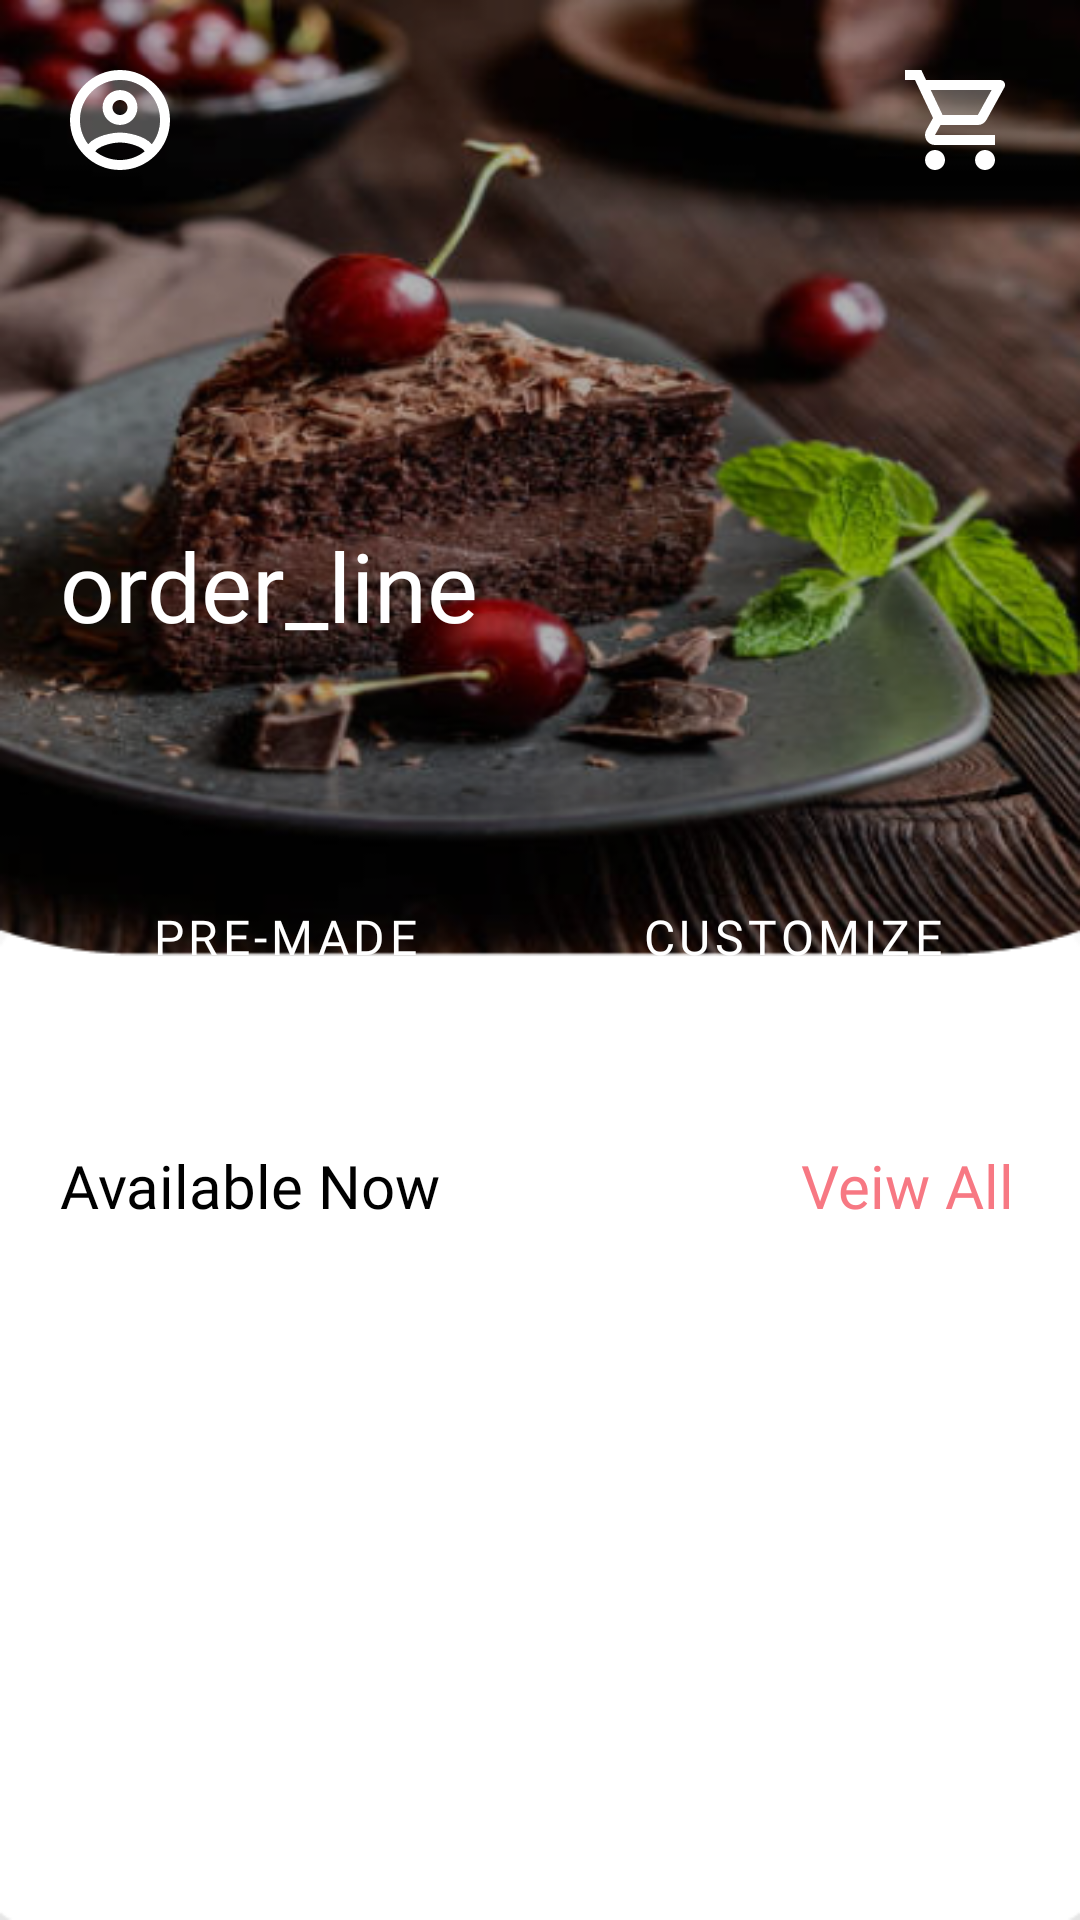

The Android layout XML behind this screen, and the referenced resources:
<!-- AndroidManifest.xml: application theme Theme.CakeDream.NoActionBar -->
<!-- res/layout/pre_made_home.xml -->
<?xml version="1.0" encoding="utf-8"?>

<androidx.constraintlayout.widget.ConstraintLayout xmlns:android="http://schemas.android.com/apk/res/android"
    xmlns:tools="http://schemas.android.com/tools"
    android:layout_width="match_parent"
    android:layout_height="match_parent"
    android:background="@drawable/home_cake_img"
    xmlns:app="http://schemas.android.com/apk/res-auto">

    <RelativeLayout
        android:id="@+id/relative1"
        android:layout_width="match_parent"
        android:layout_height="wrap_content"
        android:padding="20dp"
        tools:ignore="MissingConstraints">

        <ImageView
            android:id="@+id/home_icon"
            android:layout_width="wrap_content"
            android:layout_height="wrap_content"
            android:src="@drawable/account_icon">

        </ImageView>

        <ImageView
            android:id="@+id/cart_icon"
            android:layout_width="wrap_content"
            android:layout_height="wrap_content"
            android:layout_alignParentEnd="true"
            android:src="@drawable/cart_icon">

        </ImageView>
    </RelativeLayout>

    <ScrollView
        android:layout_width="match_parent"
        android:layout_height="wrap_content"
        app:layout_constraintTop_toBottomOf="@+id/relative1"
        tools:ignore="MissingConstraints"
        tools:layout_editor_absoluteX="1dp">

        <LinearLayout
            android:layout_width="match_parent"
            android:layout_height="wrap_content"
            android:orientation="vertical">
             <TextView
                 android:id="@+id/userName"
                 android:layout_width="wrap_content"
                 android:layout_height="wrap_content"
                 android:layout_marginEnd="20dp"
                 android:fontFamily="@font/poppins_semibold"
                 android:textColor="@color/white"
                 android:textSize="25dp"
                 android:layout_gravity="end">

             </TextView>
            <TextView
                android:id="@+id/first"
                android:layout_width="270dp"
                android:layout_height="wrap_content"
                android:layout_marginStart="20dp"
                android:layout_marginTop="60dp"
                android:fontFamily="@font/poppins_semibold"
                android:text="order_line"
                android:textColor="@color/white"
                android:textSize="32dp" />

            <RelativeLayout
                android:id="@+id/second"
                android:layout_width="match_parent"
                android:layout_height="wrap_content"
                android:orientation="horizontal"
                android:layout_marginTop="65dp"
                android:layout_marginLeft="20dp"
                android:layout_marginRight="20dp"
                app:layout_constraintTop_toBottomOf="@+id/first">

                <com.google.android.material.button.MaterialButton
                    android:id="@+id/pre_made_home"
                    android:layout_width="150dp"
                    android:layout_height="80dp"
                    android:layout_alignParentStart="true"
                    android:layout_marginEnd="1dp"
                    android:background="@drawable/btn"
                    android:fontFamily="@font/poppins_semibold"
                    android:text="Pre-Made Cake"
                    android:textColor="@color/white"
                    android:textSize="16sp"
                    android:elevation="10dp"
                    app:backgroundTint="@color/pink"
                    tools:ignore="HardcodedText">

                </com.google.android.material.button.MaterialButton>

                <com.google.android.material.button.MaterialButton
                    android:id="@+id/customize"
                    android:layout_width="150dp"
                    android:layout_height="80dp"
                    android:layout_alignParentEnd="true"
                    android:layout_marginEnd="1dp"
                    android:elevation="10dp"
                    android:layout_marginRight="20dp"
                    android:background="@drawable/btn"
                    android:fontFamily="@font/poppins_semibold"
                    android:text="Customize Cake"
                    android:textColor="@color/white"
                    android:textSize="16sp"
                    app:backgroundTint="@color/pink"
                    tools:ignore="HardcodedText">

                </com.google.android.material.button.MaterialButton>

            </RelativeLayout>

            <RelativeLayout
                android:id="@+id/three"
                android:layout_width="match_parent"
                android:layout_height="wrap_content"
                android:orientation="horizontal"
                android:gravity="center"
                android:layout_marginTop="20sp"
                android:layout_marginLeft="20dp"
                android:layout_marginRight="20dp"
                app:layout_constraintTop_toBottomOf="@+id/second">

                <TextView
                    android:layout_width="wrap_content"
                    android:layout_height="wrap_content"
                    android:layout_marginRight="140dp"
                    android:fontFamily="@font/poppins_semibold"
                    android:text="Available Now"
                    android:textColor="@color/black"
                    android:textSize="20dp">

                </TextView>

                <TextView
                    android:id="@+id/pre_made_home1"
                    android:layout_width="wrap_content"
                    android:layout_height="wrap_content"
                    android:layout_alignParentEnd="true"
                    android:layout_marginEnd="2dp"
                    android:fontFamily="@font/poppins_semibold"
                    android:text="Veiw All"
                    android:textColor="@color/pink"
                    android:textSize="20dp">

                </TextView>

            </RelativeLayout>
            <RelativeLayout
                android:layout_width="match_parent"
                android:layout_height="wrap_content"
                android:gravity="center"
                android:layout_marginTop="10dp"
                android:layout_marginLeft="10dp"
                android:layout_marginRight="10dp"
                app:layout_constraintTop_toBottomOf="@+id/three">

                <androidx.recyclerview.widget.RecyclerView
                    android:id="@+id/pre_made_slider"
                    android:layout_width="match_parent"
                    android:layout_height="match_parent">

                </androidx.recyclerview.widget.RecyclerView>
            </RelativeLayout>

        </LinearLayout>


    </ScrollView>


</androidx.constraintlayout.widget.ConstraintLayout>
<!-- resources referenced by this layout -->
<resources>
  <color name="black">#FF000000</color>
  <color name="pink">#F77883</color>
  <color name="white">#FFFFFFFF</color>
  <!-- drawable account_icon (drawable) -->
  <vector android:height="40dp" android:tint="@color/white"
      android:viewportHeight="24" android:viewportWidth="24"
      android:width="40dp" xmlns:android="http://schemas.android.com/apk/res/android">
      <path android:fillAlpha="0.3"
          android:fillColor="@android:color/white"
          android:pathData="M12,4c-4.41,0 -8,3.59 -8,8 0,1.82 0.62,3.49 1.64,4.83 1.43,-1.74 4.9,-2.33 6.36,-2.33s4.93,0.59 6.36,2.33C19.38,15.49 20,13.82 20,12c0,-4.41 -3.59,-8 -8,-8zM12,13c-1.94,0 -3.5,-1.56 -3.5,-3.5S10.06,6 12,6s3.5,1.56 3.5,3.5S13.94,13 12,13z" android:strokeAlpha="0.3"/>
      <path android:fillColor="@android:color/white" android:pathData="M12,2C6.48,2 2,6.48 2,12s4.48,10 10,10 10,-4.48 10,-10S17.52,2 12,2zM7.07,18.28c0.43,-0.9 3.05,-1.78 4.93,-1.78s4.51,0.88 4.93,1.78C15.57,19.36 13.86,20 12,20s-3.57,-0.64 -4.93,-1.72zM18.36,16.83c-1.43,-1.74 -4.9,-2.33 -6.36,-2.33s-4.93,0.59 -6.36,2.33C4.62,15.49 4,13.82 4,12c0,-4.41 3.59,-8 8,-8s8,3.59 8,8c0,1.82 -0.62,3.49 -1.64,4.83zM12,6c-1.94,0 -3.5,1.56 -3.5,3.5S10.06,13 12,13s3.5,-1.56 3.5,-3.5S13.94,6 12,6zM12,11c-0.83,0 -1.5,-0.67 -1.5,-1.5S11.17,8 12,8s1.5,0.67 1.5,1.5S12.83,11 12,11z"/>
  </vector>
  <!-- drawable cart_icon (drawable) -->
  <vector android:height="40dp" android:tint="@color/white"
      android:viewportHeight="24" android:viewportWidth="24"
      android:width="40dp" xmlns:android="http://schemas.android.com/apk/res/android">
      <path android:fillAlpha="0.3"
          android:fillColor="@android:color/white"
          android:pathData="M15.55,11l2.76,-5H6.16l2.37,5z" android:strokeAlpha="0.3"/>
      <path android:fillColor="@android:color/white" android:pathData="M15.55,13c0.75,0 1.41,-0.41 1.75,-1.03l3.58,-6.49c0.37,-0.66 -0.11,-1.48 -0.87,-1.48L5.21,4l-0.94,-2L1,2v2h2l3.6,7.59 -1.35,2.44C4.52,15.37 5.48,17 7,17h12v-2L7,15l1.1,-2h7.45zM6.16,6h12.15l-2.76,5L8.53,11L6.16,6zM7,18c-1.1,0 -1.99,0.9 -1.99,2S5.9,22 7,22s2,-0.9 2,-2 -0.9,-2 -2,-2zM17,18c-1.1,0 -1.99,0.9 -1.99,2s0.89,2 1.99,2 2,-0.9 2,-2 -0.9,-2 -2,-2z"/>
  </vector>
  <!-- drawable home_cake_img: png bitmap (drawable, 369102 bytes) -->
  <style name="Theme.CakeDream.NoActionBar" parent="Theme.MaterialComponents.DayNight.NoActionBar">
          
          <item name="colorPrimary">@color/white</item>
          <item name="colorPrimaryVariant">@color/pink</item>
          <item name="colorOnPrimary">@color/black</item>
          
          <item name="colorSecondary">@color/black</item>
          <item name="colorSecondaryVariant">@color/pink</item>
          <item name="colorOnSecondary">@color/white</item>
          
          <item name="android:statusBarColor" tools:targetApi="l">?attr/colorPrimaryVariant</item>
          <item name="windowActionBar">false</item>
          <item name="windowNoTitle">true</item>
          
      </style>
</resources>
